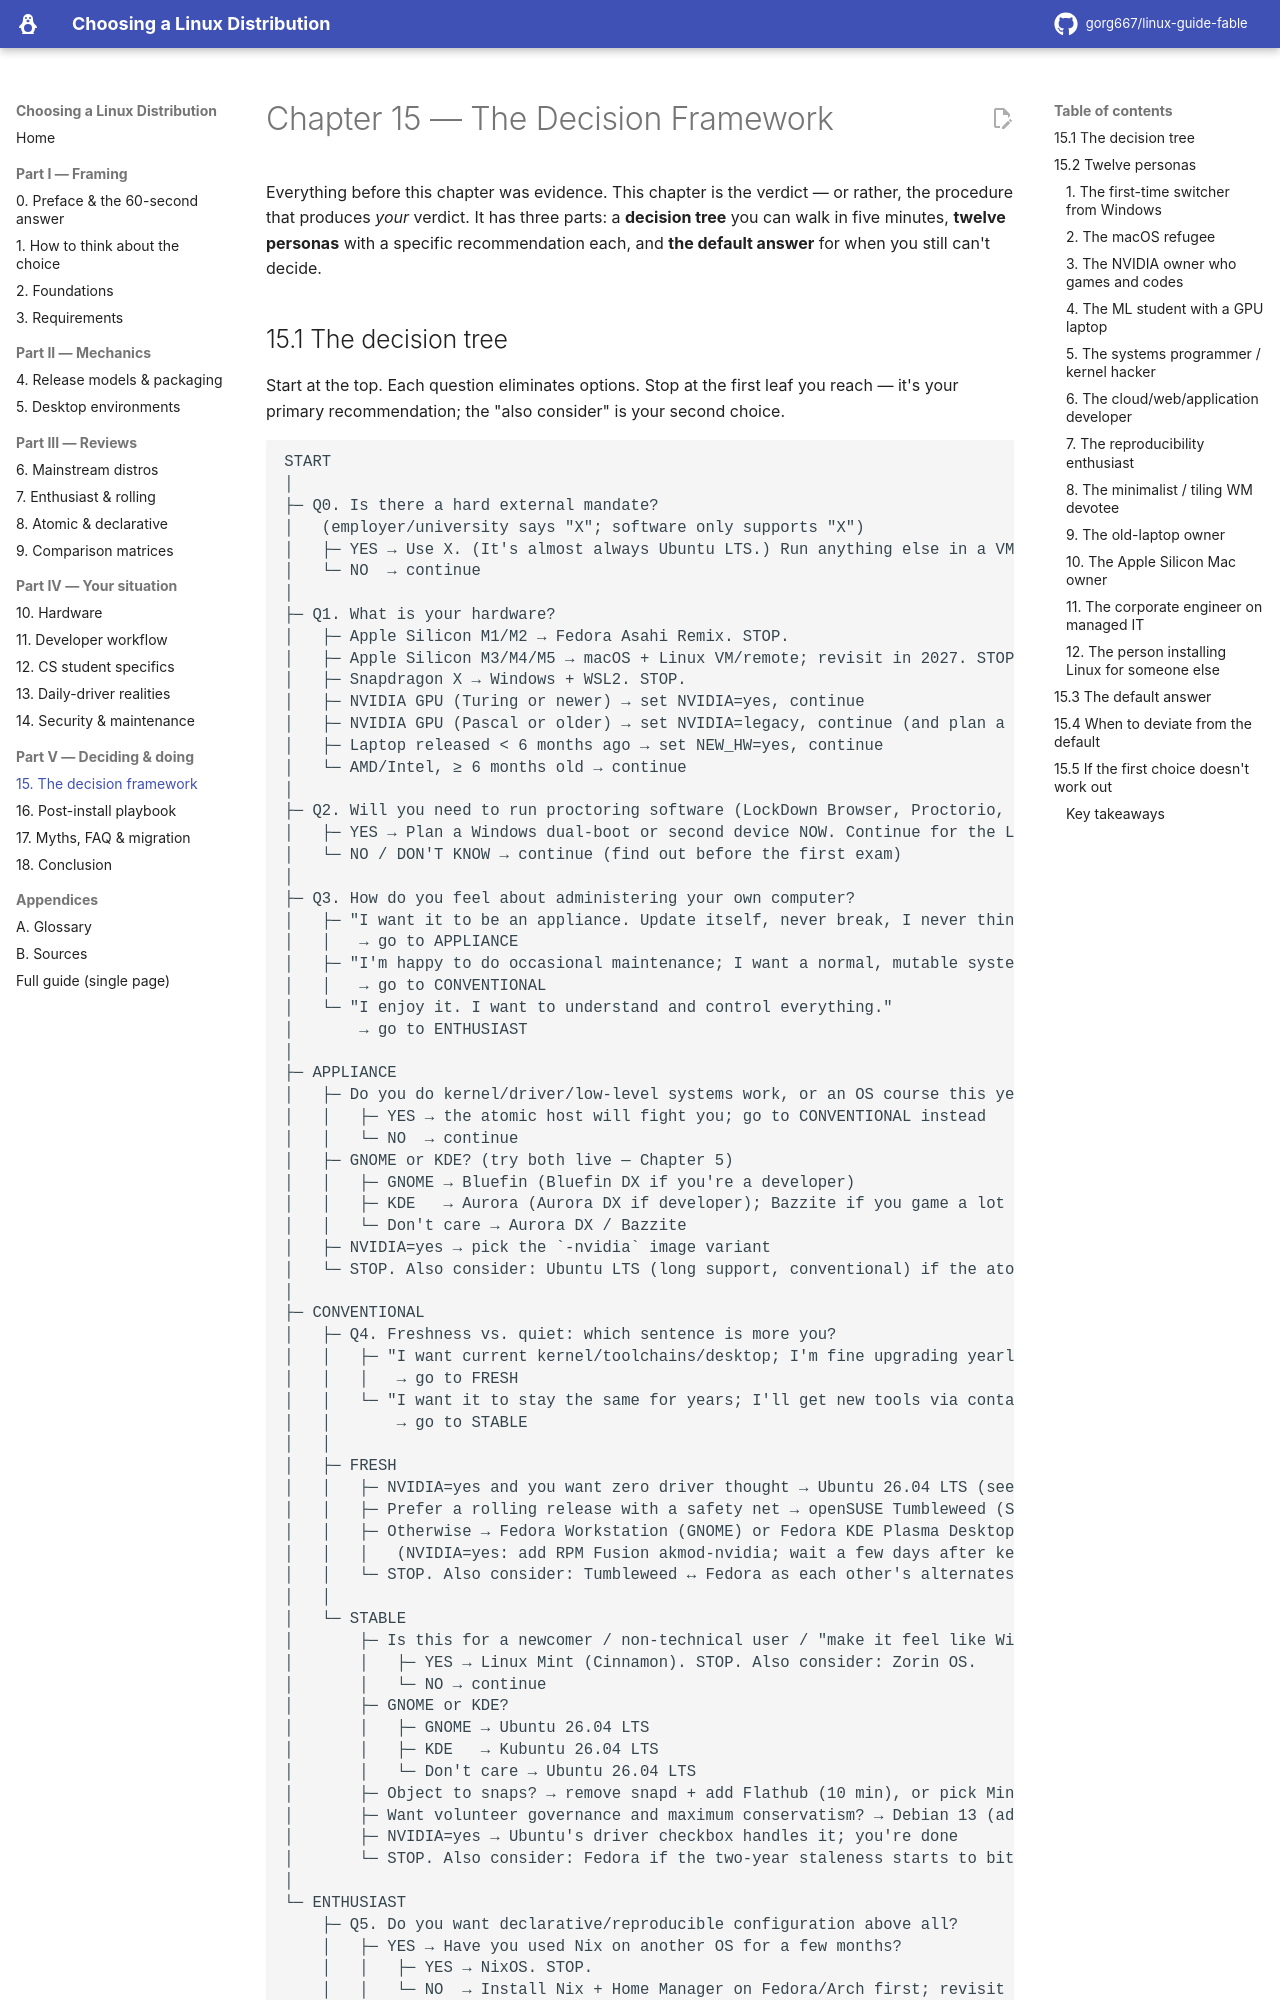

repository: gorg667/linux-guide-fable · page: 15-decision-framework/index.html · generator: mkdocs

# Chapter 15 — The Decision Framework

Everything before this chapter was evidence. This chapter is the verdict — or rather, the procedure that produces *your* verdict. It has three parts: a **decision tree** you can walk in five minutes, **twelve personas** with a specific recommendation each, and **the default answer** for when you still can't decide.
